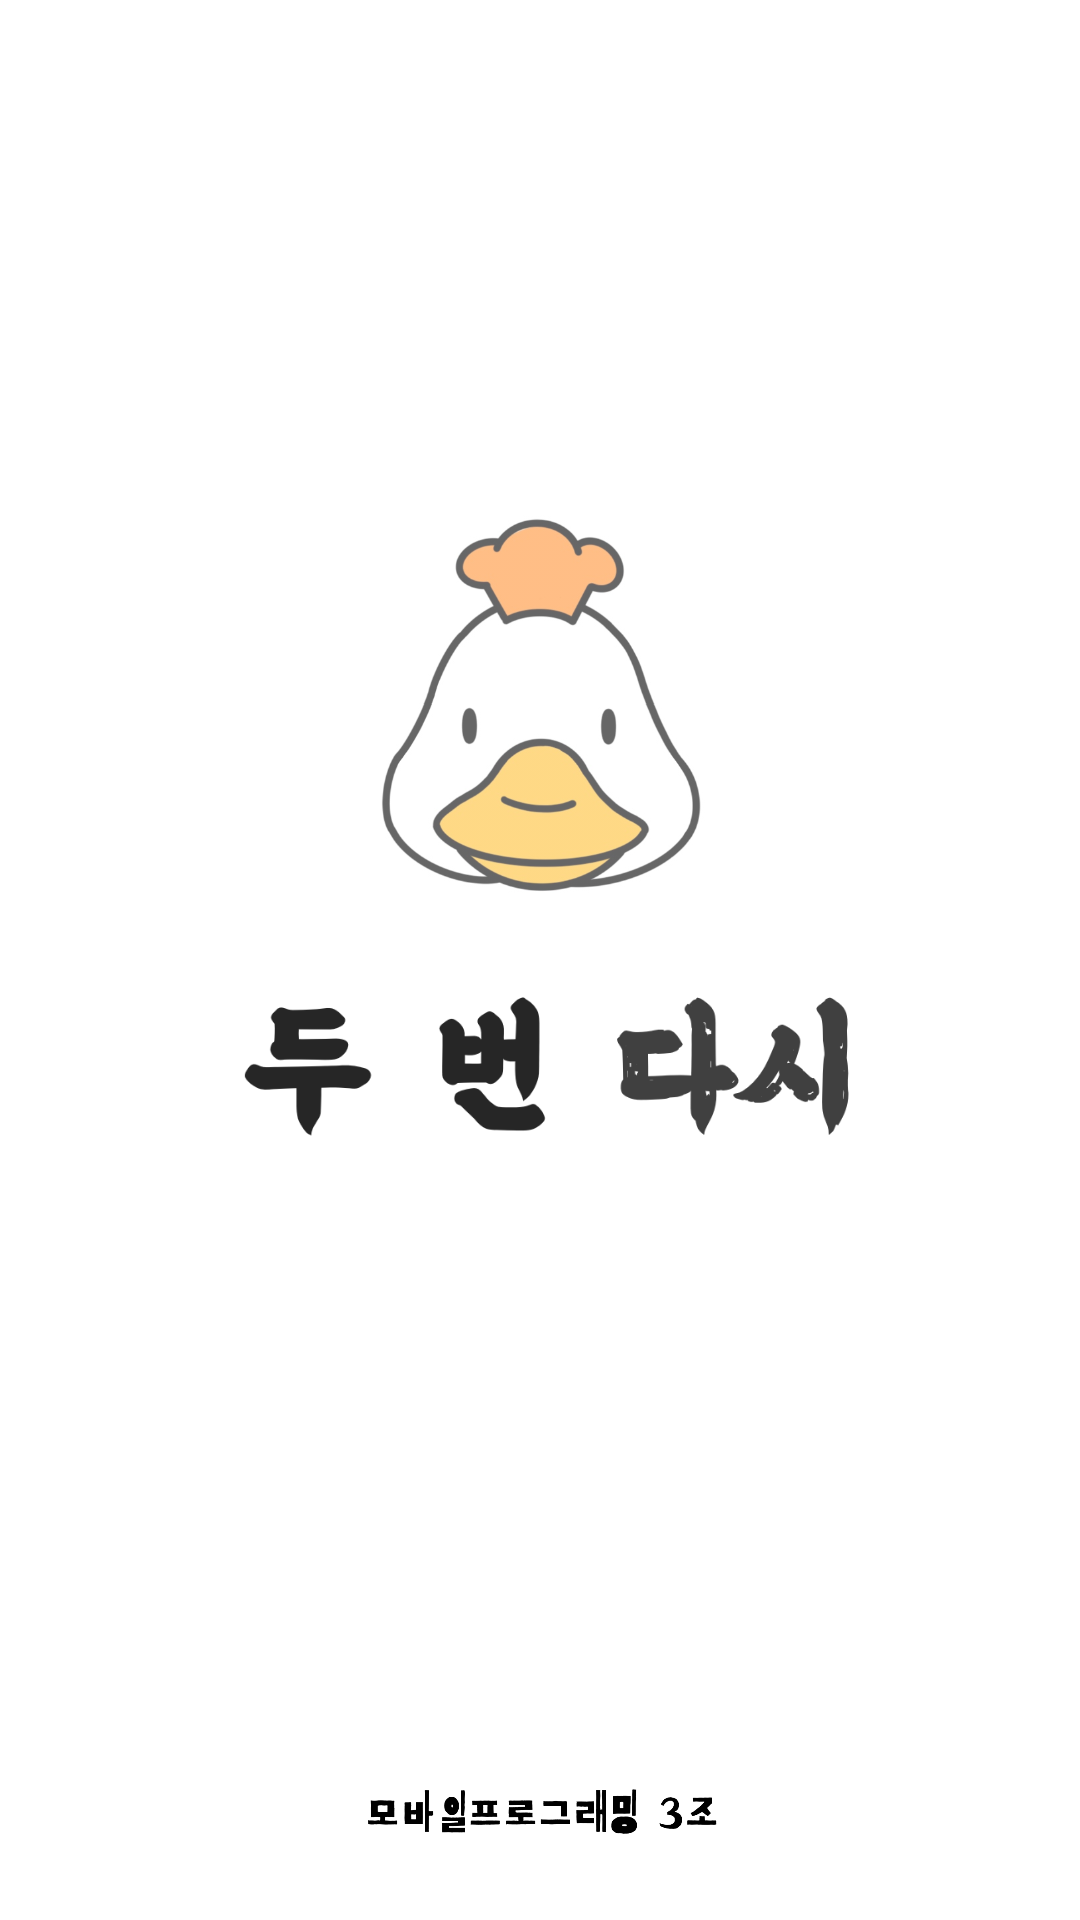

The Android layout XML behind this screen, and the referenced resources:
<!-- AndroidManifest.xml: application theme Theme.Neveragain -->
<!-- res/layout/fragment_intro_splash.xml -->
<?xml version="1.0" encoding="utf-8"?>
<androidx.constraintlayout.widget.ConstraintLayout xmlns:android="http://schemas.android.com/apk/res/android"
    xmlns:app="http://schemas.android.com/apk/res-auto"
    xmlns:tools="http://schemas.android.com/tools"
    android:layout_width="match_parent"
    android:layout_height="match_parent"
    tools:context=".presentation.MainActivity">


    <ImageView
        android:layout_width="140dp"
        android:layout_height="141dp"
        android:layout_marginTop="164dp"
        android:alpha="0.6"

        android:src="@drawable/dudu_face"
        app:layout_constraintEnd_toEndOf="parent"

        app:layout_constraintStart_toStartOf="parent"
        app:layout_constraintTop_toTopOf="parent" />

    <ImageView
        android:layout_width="256dp"
        android:layout_height="120dp"
        android:adjustViewBounds="true"
        android:contentDescription="@string/cd_splash_logo"
        android:src="@drawable/splash_logo"
        app:layout_constraintBottom_toBottomOf="parent"
        app:layout_constraintEnd_toEndOf="parent"
        app:layout_constraintHorizontal_bias="0.574"
        app:layout_constraintStart_toStartOf="parent"
        app:layout_constraintTop_toTopOf="parent"
        app:layout_constraintVertical_bias="0.569" />

    <ImageView
        android:layout_width="128dp"
        android:layout_height="40dp"
        android:layout_marginBottom="16dp"
        android:adjustViewBounds="true"
        android:contentDescription="MobileProgramming3"
        android:src="@drawable/brand_logo"
        app:layout_constraintBottom_toBottomOf="parent"
        app:layout_constraintEnd_toEndOf="parent"
        app:layout_constraintStart_toStartOf="parent" />

</androidx.constraintlayout.widget.ConstraintLayout>
<!-- resources referenced by this layout -->
<resources>
  <!-- drawable brand_logo: png bitmap (drawable-v24, 18179 bytes) -->
  <!-- drawable dudu_face: png bitmap (drawable-v24, 132434 bytes) -->
  <!-- drawable splash_logo: png bitmap (drawable-v24, 18553 bytes) -->
  <string name="cd_splash_logo">Baemin</string>
  <style name="Theme.Neveragain" parent="Theme.MaterialComponents.Light.NoActionBar">
          
          <item name="colorPrimary">@color/purple_500</item>
          <item name="colorPrimaryVariant">@color/purple_700</item>
          <item name="colorOnPrimary">@color/white</item>
          
          <item name="colorSecondary">@color/teal_200</item>
          <item name="colorSecondaryVariant">@color/teal_700</item>
          <item name="colorOnSecondary">@color/black</item>
          
          <item name="android:statusBarColor">?attr/colorPrimaryVariant</item>
          
      </style>
  <!-- not gathered from this repository: default colours our renderer supplied (Android Studio template values) -->
  <color name="purple_500">#FF6200EE</color>
  <color name="purple_700">#FF3700B3</color>
  <color name="teal_200">#FF03DAC5</color>
  <color name="teal_700">#FF018786</color>
  <color name="black">#FF000000</color>
  <color name="white">#FFFFFFFF</color>
</resources>
